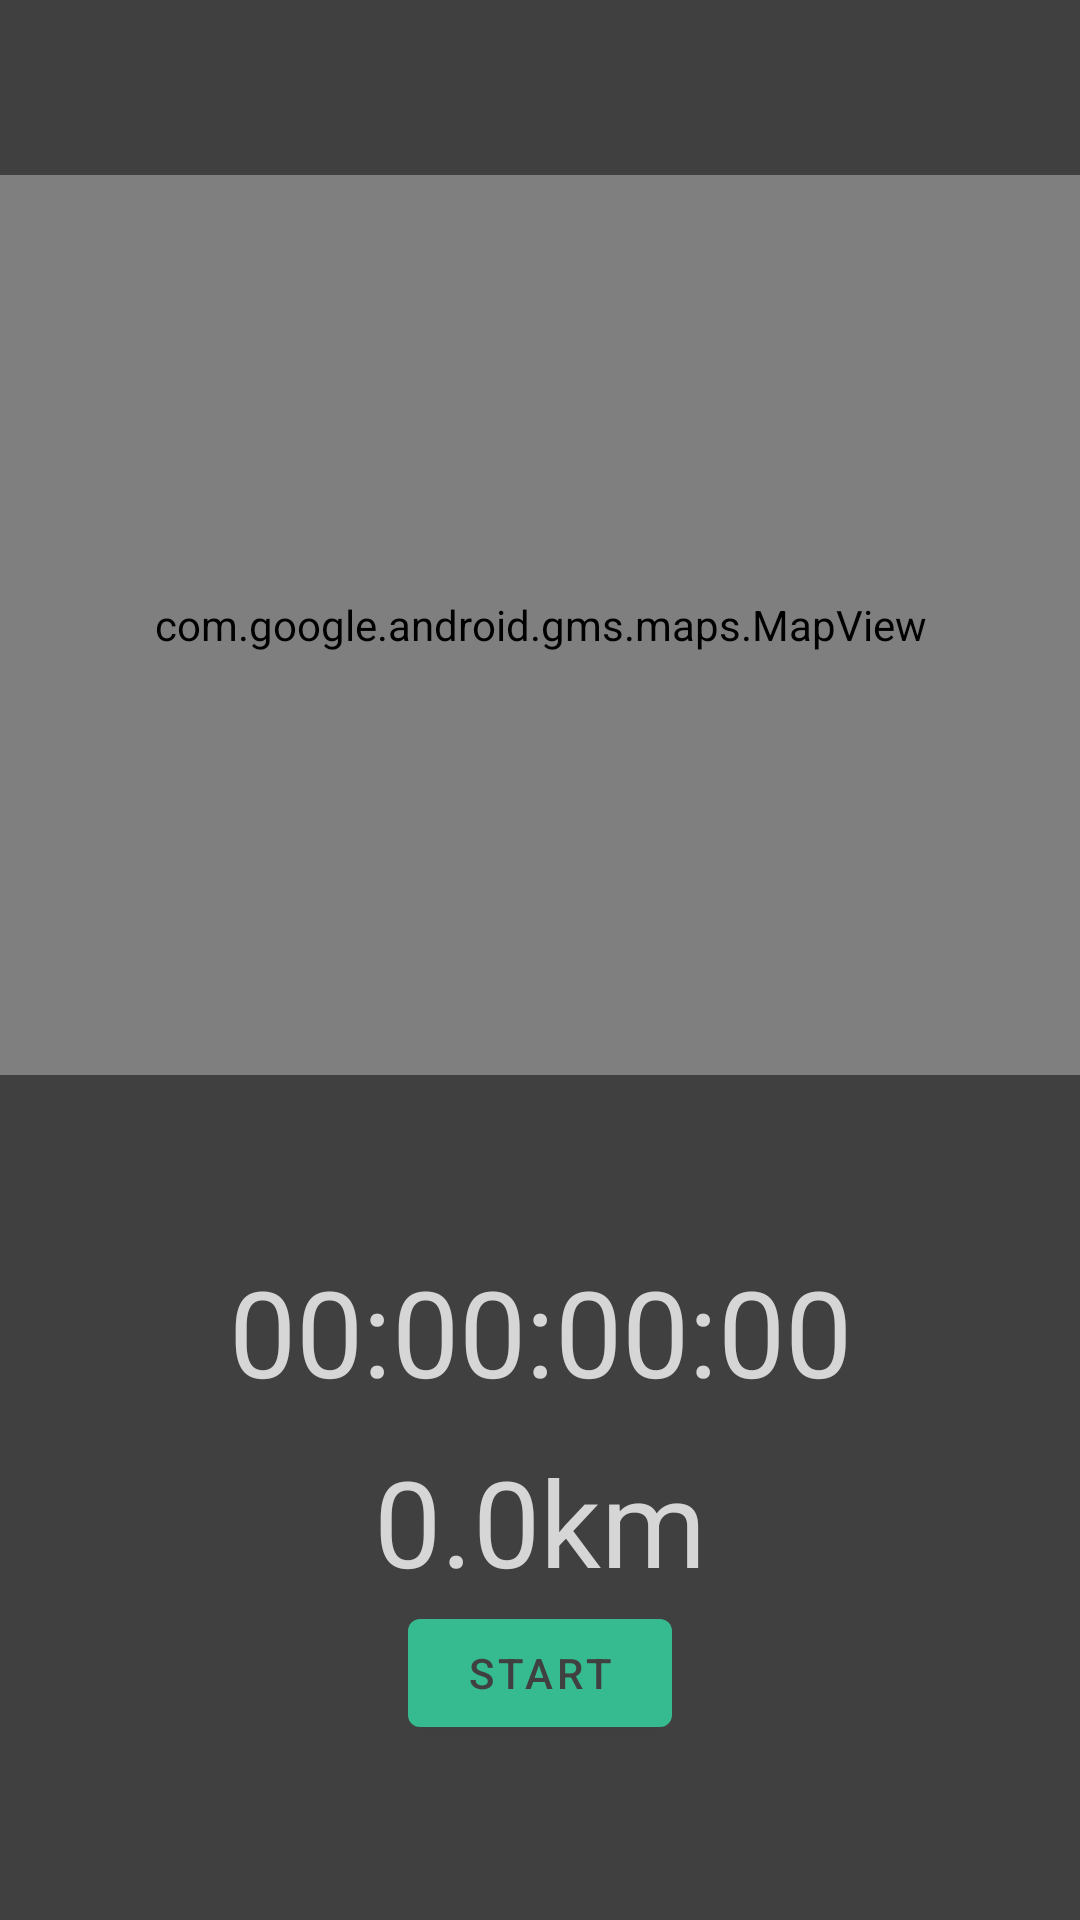

Reconstruct the res/layout file that produces this screen, plus the resources it refers to.
<!-- AndroidManifest.xml: application theme Theme.ActivityTracker -->
<!-- res/layout/activity_tracking_fragment.xml -->
<?xml version="1.0" encoding="utf-8"?>
<androidx.constraintlayout.widget.ConstraintLayout xmlns:android="http://schemas.android.com/apk/res/android"
    android:layout_width="match_parent"
    android:layout_height="match_parent"
    xmlns:app="http://schemas.android.com/apk/res-auto"
    android:background="@color/theme_dark_grey">

<com.google.android.gms.maps.MapView
    android:id="@+id/mv"
    android:layout_width="match_parent"
    android:layout_height="300dp"
    app:layout_constraintTop_toTopOf="parent"
    app:layout_constraintStart_toStartOf="parent"
    app:layout_constraintEnd_toEndOf="parent"
    app:layout_constraintBottom_toTopOf="@id/cl_info_and_buttons"/>

    <androidx.constraintlayout.widget.ConstraintLayout
        android:id="@+id/cl_info_and_buttons"
        android:layout_width="match_parent"
        android:layout_height="wrap_content"
        app:layout_constraintBottom_toBottomOf="parent"
        app:layout_constraintStart_toStartOf="parent"
        app:layout_constraintEnd_toEndOf="parent"
        app:layout_constraintTop_toBottomOf="@id/mv">

        <TextView
            android:id="@+id/tv_timer"
            android:layout_width="wrap_content"
            android:layout_height="wrap_content"
            android:text="00:00:00:00"
            android:textSize="@dimen/act_tracking_text_size"
            app:layout_constraintBottom_toTopOf="@+id/tv_distance"
            app:layout_constraintEnd_toEndOf="parent"
            app:layout_constraintStart_toStartOf="parent"
            app:layout_constraintTop_toTopOf="parent"
            android:textColor="@color/theme_light_grey"/>

        <TextView
            android:id="@+id/tv_distance"
            android:layout_width="wrap_content"
            android:layout_height="wrap_content"
            android:text="0.0km"
            android:textSize="@dimen/act_tracking_text_size"
            app:layout_constraintStart_toStartOf="parent"
            app:layout_constraintEnd_toEndOf="parent"
            app:layout_constraintTop_toBottomOf="@id/tv_timer"
            android:textColor="@color/theme_light_grey"
            android:layout_marginTop="10dp"/>





        <com.google.android.material.button.MaterialButton
            android:id="@+id/btn_start_stop"
            android:layout_width="wrap_content"
            android:layout_height="wrap_content"
            android:text="Start"
            app:layout_constraintBottom_toBottomOf="parent"
            app:layout_constraintTop_toBottomOf="@id/tv_distance"
            app:layout_constraintStart_toStartOf="parent"
            app:layout_constraintEnd_toEndOf="parent"
            app:backgroundTint="@color/theme_light_green"
            android:textColor="@color/theme_dark_grey"
             />

        <com.google.android.material.button.MaterialButton
            android:id="@+id/btn_cancel"
            android:layout_width="wrap_content"
            android:layout_height="wrap_content"
            android:text="Cancel"
            app:backgroundTint="@color/theme_light_grey"
            android:textColor="@color/theme_dark_grey"
            app:layout_constraintStart_toStartOf="parent"
            app:layout_constraintEnd_toStartOf="@id/btn_start_stop"
            app:layout_constraintTop_toBottomOf="@id/tv_distance"
            app:layout_constraintBottom_toBottomOf="parent"
            android:visibility="gone"
            />
        <com.google.android.material.button.MaterialButton
            android:id="@+id/btn_finnish"
            android:layout_width="wrap_content"
            android:layout_height="wrap_content"
            android:text="Finnish"
            app:backgroundTint="@color/theme_light_green"
            android:textColor="@color/theme_dark_grey"
            app:layout_constraintStart_toEndOf="@id/btn_start_stop"
            app:layout_constraintEnd_toEndOf="parent"
            app:layout_constraintTop_toBottomOf="@id/tv_distance"
            app:layout_constraintBottom_toBottomOf="parent"
            android:visibility="gone"
            />

    </androidx.constraintlayout.widget.ConstraintLayout>

</androidx.constraintlayout.widget.ConstraintLayout>
<!-- resources referenced by this layout -->
<resources>
  <color name="theme_dark_grey">#404040</color>
  <color name="theme_light_green">#36ba90</color>
  <color name="theme_light_grey">#d6d6d6</color>
  <dimen name="act_tracking_text_size">40sp</dimen>
  <style name="Theme.ActivityTracker" parent="Theme.MaterialComponents.DayNight.NoActionBar">
          
          <item name="colorPrimary">@color/theme_light_grey</item>
          <item name="colorPrimaryVariant">@color/theme_light_grey</item>
          <item name="colorOnPrimary">@color/theme_dark_grey</item>
          
          <item name="colorSecondary">@color/theme_light_green</item>
  
          <item name="colorOnSecondary">@color/black</item>
          
          <item name="android:statusBarColor" tools:targetApi="l">?attr/colorPrimaryVariant</item>
          
      </style>
  <color name="black">#FF000000</color>
</resources>
